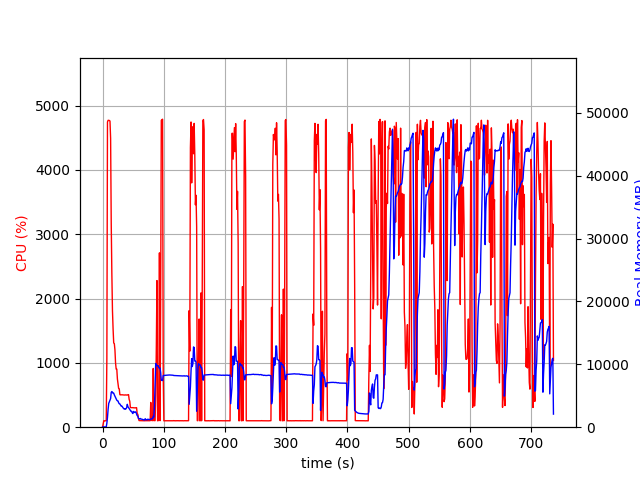

Source data for this figure (header and first rows):
elapsed_time, nproc, cpu, mem_real, mem_virtual
3.409385681152344e-05, 1, 0.0, 14.37, 3191
1.007, 1, 48.7, 48.21, 619.5
2.014, 1, 100.3, 48.21, 619.5
3.021, 1, 99.3, 48.21, 619.5
4.028, 1, 100.2, 48.21, 619.5
5.035, 1, 99.4, 48.21, 619.5
6.042, 1, 100.3, 48.21, 619.5
7.049, 1, 1072, 626.9, 4601
8.065, 1, 4746, 1546, 5679
9.085, 1, 4772, 2848, 7040
10.11, 1, 4771, 3789, 8144
11.13, 1, 4769, 4042, 8467
12.16, 1, 4760, 4276, 8773
13.18, 1, 4490, 4554, 9152
14.19, 1, 3170, 5547, 10361
15.2, 1, 2387, 5671, 10825
16.21, 1, 1812, 5561, 10945
17.22, 1, 1528, 5394, 10945
18.23, 1, 1310, 5417, 11237
19.24, 1, 1300, 5142, 11333
20.25, 1, 1203, 4922, 11365
21.26, 1, 998.7, 4708, 11421
22.26, 1, 903.2, 4468, 11421
23.27, 1, 903.1, 4301, 11421
24.28, 1, 749.7, 4203, 11421
25.29, 1, 675.6, 4172, 11725
26.29, 1, 602.6, 3894, 11837
27.3, 1, 596.4, 3731, 11837
28.31, 1, 505.9, 3706, 12045
29.32, 1, 502.8, 3538, 12045
30.33, 1, 503.2, 3365, 12045
31.34, 1, 503.6, 3383, 12045
32.35, 1, 504.2, 3257, 12045
33.36, 1, 501.9, 3101, 12045
34.37, 1, 502.2, 2998, 12045
35.38, 1, 500.9, 2882, 12045
36.39, 1, 500.0, 2937, 12045
37.4, 1, 502.1, 2851, 12045
38.41, 1, 500.2, 2948, 12045
39.42, 1, 500.0, 3119, 12045
40.43, 1, 501.9, 3641, 12237
41.44, 1, 500.7, 3268, 12237
42.45, 1, 507.0, 3111, 12237
43.46, 1, 432.6, 2967, 12237
44.47, 1, 403.7, 2804, 12237
45.48, 1, 305.2, 2671, 12237
46.49, 1, 303.9, 2522, 12237
47.5, 1, 303.9, 2526, 12237
48.51, 1, 304.0, 2300, 12237
49.52, 1, 303.8, 2168, 12237
50.53, 1, 301.7, 2507, 12237
51.54, 1, 301.0, 2361, 12237
52.55, 1, 301.2, 2366, 12237
53.56, 1, 300.9, 2440, 12237
54.57, 1, 300.9, 2411, 12237
55.58, 1, 303.8, 2089, 12237
56.59, 1, 212.0, 1841, 12237
57.6, 1, 201.1, 1792, 12237
58.61, 1, 139.5, 1419, 12237
59.62, 1, 103.0, 1366, 12237
... 668 more rows
